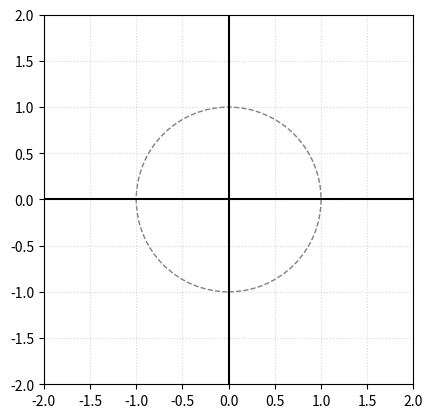

Write Python code to recreate this figure.
# An animation of rotation using the function e^{i\pi/k} for k in [0,2pi). Note that when k = pi, the point is in -1. Use this to show that the
# Euler's Equation is true. 

import numpy as np
import matplotlib.pyplot as plt
from matplotlib.animation import FuncAnimation
import time

# Set up the figure and axis
fig, ax = plt.subplots()
ax.set_aspect('equal')  # Set equal aspect ratio
ax.set_xlim(-2, 2)
ax.set_ylim(-2, 2)

# Create the real and imaginary axes
real_axis, = ax.plot([-2, 2], [0, 0], 'k', lw=1.5)
imag_axis, = ax.plot([0, 0], [-2, 2], 'k', lw=1.5)

# Create the grid lines
ax.grid(True, linestyle='dotted', alpha=0.5)

# Create the unit circle and its labels
circle = plt.Circle((0, 0), 1, color='gray', fill=False, linestyle='dashed')
ax.add_artist(circle)
labels = []

# Create the point and its label
point, = ax.plot([], [], 'ro')
point_label = ax.text(0, 0, '', ha='center', va='bottom')

# Initialize the point's position
x = [1]  # Real part
y = [0]  # Imaginary part

# Create a text object to display the point's values
text = ax.text(0.05, 0.9, '', transform=ax.transAxes)

# Variable to track the pause condition
paused = False

# Function to update the animation frame
def update(frame):
    # Calculate the new point position
    angle = np.radians(frame)
    complex_num = np.exp(1j * angle)
    x[0] = np.real(complex_num)
    y[0] = np.imag(complex_num)
    
    # Update the point's position
    point.set_data(x, y)
    
    # Update the text showing the point's values
    text.set_text(f'({x[0]:.2f}, {y[0]:.2f}i)')
    
    # Update the point's label position and value
    if y[0] >= 0:
        point_label.set_position((x[0], y[0] + 0.15))
    else:
        point_label.set_position((x[0], y[0] - 0.15))
    point_label.set_text(f'({x[0]:.2f}, {y[0]:.2f}i)')
    
    # Update the unit circle labels
    for label in labels:
        label.remove()
    labels.clear()
    if x[0] != 0 or y[0] != 0:
        for k in range(1, 9):
            label_angle = np.pi / k
            label_complex = np.exp(1j * label_angle)
            label_x = np.real(label_complex)
            label_y = np.imag(label_complex)
            if label_x >= 0:
                labels.append(ax.text(label_x, label_y, f'$e^{{i\pi/{k}}}$', ha='left', va='bottom'))
            else:
                labels.append(ax.text(label_x, label_y, f'$e^{{i\pi/{k}}}$', ha='right', va='top'))
    
    # Pause for 1.5 seconds if the point is on the specified positions
    global paused
    if (x[0], y[0]) in [(1, 0), (0, 1), (-1, 0), (0, -1)]:
        if not paused:
            paused = True
            plt.pause(1.5)
            return point, text, point_label, *labels
    else:
        paused = False
        return point, text, point_label

# Create the animation
animation = FuncAnimation(fig, update, frames=360, interval=20)

# Show the plot
plt.show()
